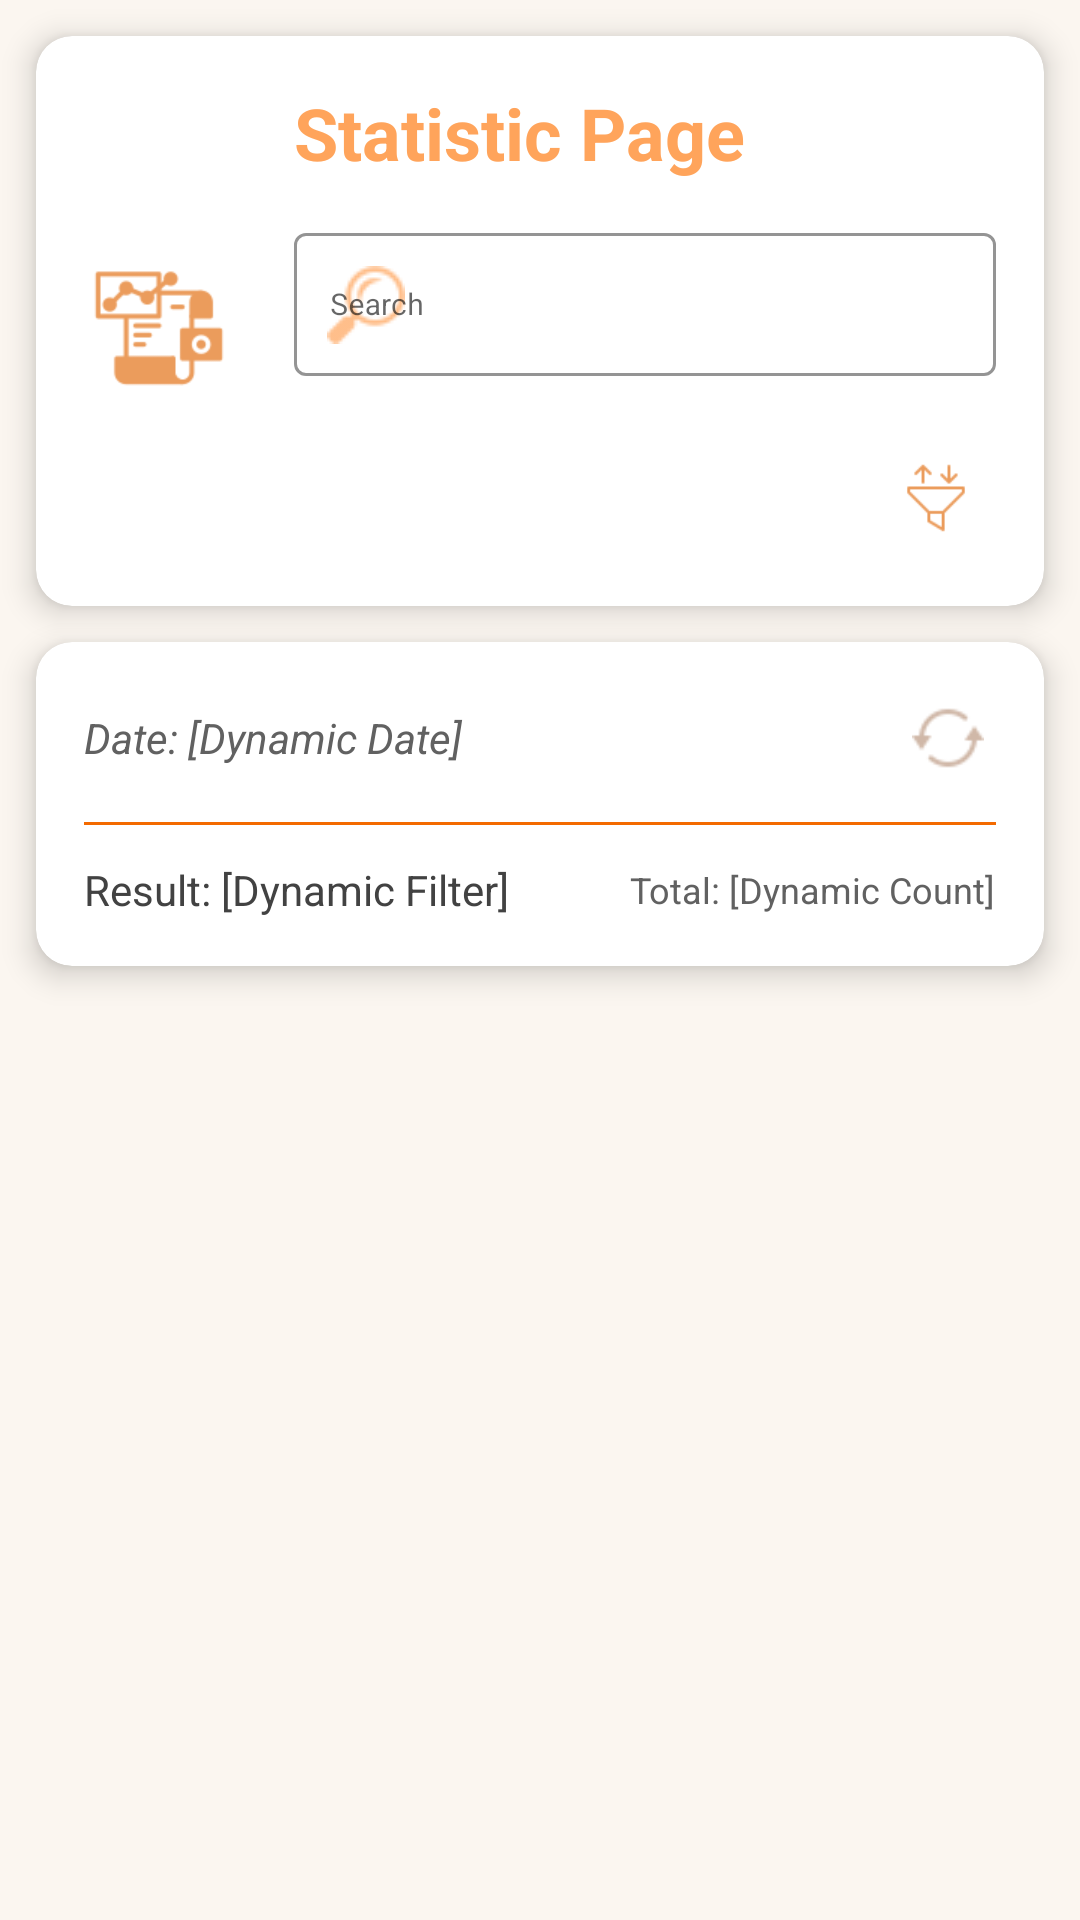

Produce the Android XML layout that renders to this screen, including the resource entries it uses.
<!-- AndroidManifest.xml: application theme Theme.FoodSellingApp -->
<!-- res/layout/activity_ad_thong_ke.xml -->
<?xml version="1.0" encoding="utf-8"?>
<LinearLayout xmlns:android="http://schemas.android.com/apk/res/android"
    xmlns:app="http://schemas.android.com/apk/res-auto"
    xmlns:tools="http://schemas.android.com/tools"
    android:layout_width="match_parent"
    android:layout_height="match_parent"
    android:orientation="vertical"
    android:background="@color/trangNga"
    tools:context=".MainActivity">

    
    <androidx.cardview.widget.CardView
        android:layout_width="match_parent"
        android:layout_height="wrap_content"
        android:layout_marginHorizontal="12dp"
        android:layout_marginTop="12dp"
        app:cardCornerRadius="12dp"
        app:cardElevation="6dp"
        app:cardBackgroundColor="@android:color/white">

        <LinearLayout
            android:layout_width="match_parent"
            android:layout_height="wrap_content"
            android:orientation="horizontal"
            android:padding="16dp"
            android:gravity="center_vertical">

            <ImageView
                android:layout_width="50dp"
                android:layout_height="50dp"
                android:src="@drawable/logo_statistic"
                android:contentDescription="Statistic Logo"
                android:scaleType="centerInside" />

            <LinearLayout
                android:layout_width="0dp"
                android:layout_height="wrap_content"
                android:layout_weight="1"
                android:orientation="vertical"
                android:layout_marginStart="20dp"
                android:gravity="center_vertical">

                <TextView
                    android:layout_width="match_parent"
                    android:layout_height="wrap_content"
                    android:text="Statistic Page"
                    android:textColor="@color/cam"
                    android:textSize="24sp"
                    android:textStyle="bold"
                    android:gravity="center_vertical|start" />

                <com.google.android.material.textfield.TextInputLayout
                    android:layout_width="match_parent"
                    android:layout_height="wrap_content"
                    android:layout_marginTop="12dp"
                    style="@style/Widget.MaterialComponents.TextInputLayout.OutlinedBox"
                    app:boxStrokeColor="@color/cam"
                    app:boxBackgroundColor="@android:color/transparent"
                    app:startIconDrawable="@drawable/ic_search3"
                    app:startIconTint="@color/cam"
                    app:hintTextColor="@android:color/darker_gray"
                    app:errorEnabled="true">

                    <com.google.android.material.textfield.TextInputEditText
                        android:id="@+id/edtSearchFilter"
                        android:layout_width="match_parent"
                        android:layout_height="wrap_content"
                        android:paddingHorizontal="12dp"
                        android:textSize="10sp"
                        android:hint="Search"
                        android:textColorHint="#757575"
                        android:background="@null" />
                </com.google.android.material.textfield.TextInputLayout>

                <ImageView
                    android:id="@+id/btnFilter"
                    android:layout_width="40dp"
                    android:layout_height="40dp"
                    android:layout_gravity="end"
                    android:src="@drawable/ic_filter"
                    android:contentDescription="Filter"
                    android:padding="8dp"
                    android:background="?android:attr/selectableItemBackgroundBorderless" />
            </LinearLayout>
        </LinearLayout>
    </androidx.cardview.widget.CardView>

    
    <androidx.cardview.widget.CardView
        android:layout_width="match_parent"
        android:layout_height="wrap_content"
        android:layout_marginHorizontal="12dp"
        android:layout_marginTop="12dp"
        app:cardCornerRadius="12dp"
        app:cardElevation="6dp"
        app:cardBackgroundColor="@android:color/white">

        <LinearLayout
            android:layout_width="match_parent"
            android:layout_height="wrap_content"
            android:orientation="vertical"
            android:padding="16dp">

            <LinearLayout
                android:layout_width="match_parent"
                android:layout_height="wrap_content"
                android:orientation="horizontal"
                android:gravity="center_vertical">

                <TextView
                    android:id="@+id/txtResultDate"
                    android:layout_width="0dp"
                    android:layout_height="wrap_content"
                    android:layout_weight="1"
                    android:text="Date: [Dynamic Date]"
                android:textSize="14sp"
                android:textStyle="italic"
                android:textColor="#616161" />

                <ImageView
                    android:id="@+id/btn_refresh"
                    android:layout_width="32dp"
                    android:layout_height="32dp"
                    android:src="@drawable/ic_refresh"
                    android:contentDescription="Refresh"
                    android:padding="4dp"
                    android:background="?android:attr/selectableItemBackgroundBorderless" />
            </LinearLayout>

            <View
                android:layout_width="match_parent"
                android:layout_height="1dp"
                android:layout_marginVertical="12dp"
                android:background="@color/camDam" />

            <LinearLayout
                android:layout_width="match_parent"
                android:layout_height="wrap_content"
                android:orientation="horizontal"
                android:gravity="center_vertical">

                <TextView
                    android:id="@+id/txtResultFilter"
                    android:layout_width="0dp"
                    android:layout_height="wrap_content"
                    android:layout_weight="1"
                    android:text="Result: [Dynamic Filter]"
                android:textSize="14sp"
                android:textColor="#424242" />

                <TextView
                    android:id="@+id/txtCount"
                    android:layout_width="wrap_content"
                    android:layout_height="wrap_content"
                    android:text="Total: [Dynamic Count]"
                android:textSize="12sp"
                android:textColor="#616161"
                android:visibility="visible" />
            </LinearLayout>
        </LinearLayout>
    </androidx.cardview.widget.CardView>

    
    <androidx.core.widget.NestedScrollView
        android:layout_width="match_parent"
        android:layout_height="0dp"
        android:layout_weight="1"
        android:fillViewport="true">

        <LinearLayout
            android:layout_width="match_parent"
            android:layout_height="wrap_content"
            android:orientation="vertical">

            <androidx.recyclerview.widget.RecyclerView
                android:id="@+id/listFilter"
                android:layout_width="match_parent"
                android:layout_height="wrap_content"
                android:clipToPadding="false"
                android:padding="12dp"
                app:layoutManager="androidx.recyclerview.widget.LinearLayoutManager"
                tools:listitem="@layout/list_filter" />

            
            <ProgressBar
                android:id="@+id/progressBar"
                android:layout_width="wrap_content"
                android:layout_height="wrap_content"
                android:layout_gravity="center"
                android:visibility="gone" />
        </LinearLayout>
    </androidx.core.widget.NestedScrollView>
</LinearLayout>
<!-- res/layout/list_filter.xml (included above) -->
<?xml version="1.0" encoding="utf-8"?>
<androidx.cardview.widget.CardView xmlns:android="http://schemas.android.com/apk/res/android"
    xmlns:app="http://schemas.android.com/apk/res-auto"
    android:layout_width="match_parent"
    android:layout_height="wrap_content"
    xmlns:tools="http://schemas.android.com/tools"
    app:cardCornerRadius="12dp"
    app:cardElevation="4dp"
    app:cardUseCompatPadding="true"
    android:backgroundTint="#FFFFFF"
    android:layout_marginHorizontal="8dp"
   >

    <LinearLayout
        android:layout_width="match_parent"
        android:layout_height="wrap_content"
        android:orientation="vertical"
        android:padding="16dp">

        
        <LinearLayout
            android:layout_width="match_parent"
            android:layout_height="wrap_content"
            android:orientation="horizontal"
            android:gravity="center_vertical">

            <TextView
                android:id="@+id/txtID"
                android:layout_width="0dp"
                android:layout_height="wrap_content"
                android:layout_weight="1"
                android:text="ID"
                android:textSize="18sp"
                android:textStyle="bold"
                android:textColor="#212121"
                android:ellipsize="end"
                android:maxLines="1"
                tools:text="Sample ID" />

            <ImageView
                android:id="@+id/btn_close"
                android:layout_width="24dp"
                android:layout_height="24dp"
                android:src="@drawable/ic_close"
            android:contentDescription="Close"
            android:padding="4dp" />
        </LinearLayout>

        
        <TextView
            android:id="@+id/txtNoiDung1"
            android:layout_width="wrap_content"
            android:layout_height="wrap_content"
            android:text="Nội dung"
            android:textSize="16sp"
            android:textColor="#424242"
            android:layout_marginTop="8dp"
            tools:text="Sample Content" />

        <TextView
            android:id="@+id/txtNoiDung2"
            android:layout_width="match_parent"
            android:layout_height="wrap_content"
            android:text="jsdjsds"
            android:textSize="14sp"
            android:textColor="#616161"
            android:layout_marginTop="4dp"
            android:paddingStart="8dp"
            android:paddingEnd="8dp"
            android:background="@color/xam"
        android:paddingVertical="8dp"
        tools:text="Detailed Description" />
    </LinearLayout>
</androidx.cardview.widget.CardView>
<!-- resources referenced by this layout -->
<resources>
  <color name="cam">#FFA45B</color>
  <color name="camDam">#F36A00</color>
  <color name="trangNga">#FBF6F0</color>
  <color name="xam">#ECECEC</color>
  <!-- drawable ic_close (drawable) -->
  <vector android:height="30dp" android:tint="#E34A25"
      android:viewportHeight="24" android:viewportWidth="24"
      android:width="30dp" xmlns:android="http://schemas.android.com/apk/res/android">
      <path android:fillColor="@android:color/white" android:pathData="M19,6.41L17.59,5 12,10.59 6.41,5 5,6.41 10.59,12 5,17.59 6.41,19 12,13.41 17.59,19 19,17.59 13.41,12z"/>
  </vector>
  <!-- drawable ic_filter: png bitmap (drawable, 584 bytes) -->
  <!-- drawable ic_refresh: png bitmap (drawable, 604 bytes) -->
  <!-- drawable ic_search3: png bitmap (drawable, 729 bytes) -->
  <!-- drawable logo_statistic: png bitmap (drawable, 2130 bytes) -->
  <style name="Theme.FoodSellingApp" parent="Theme.MaterialComponents.DayNight.NoActionBar">
          
           <item name="colorPrimary">@color/camDam</item>
      </style>
</resources>
